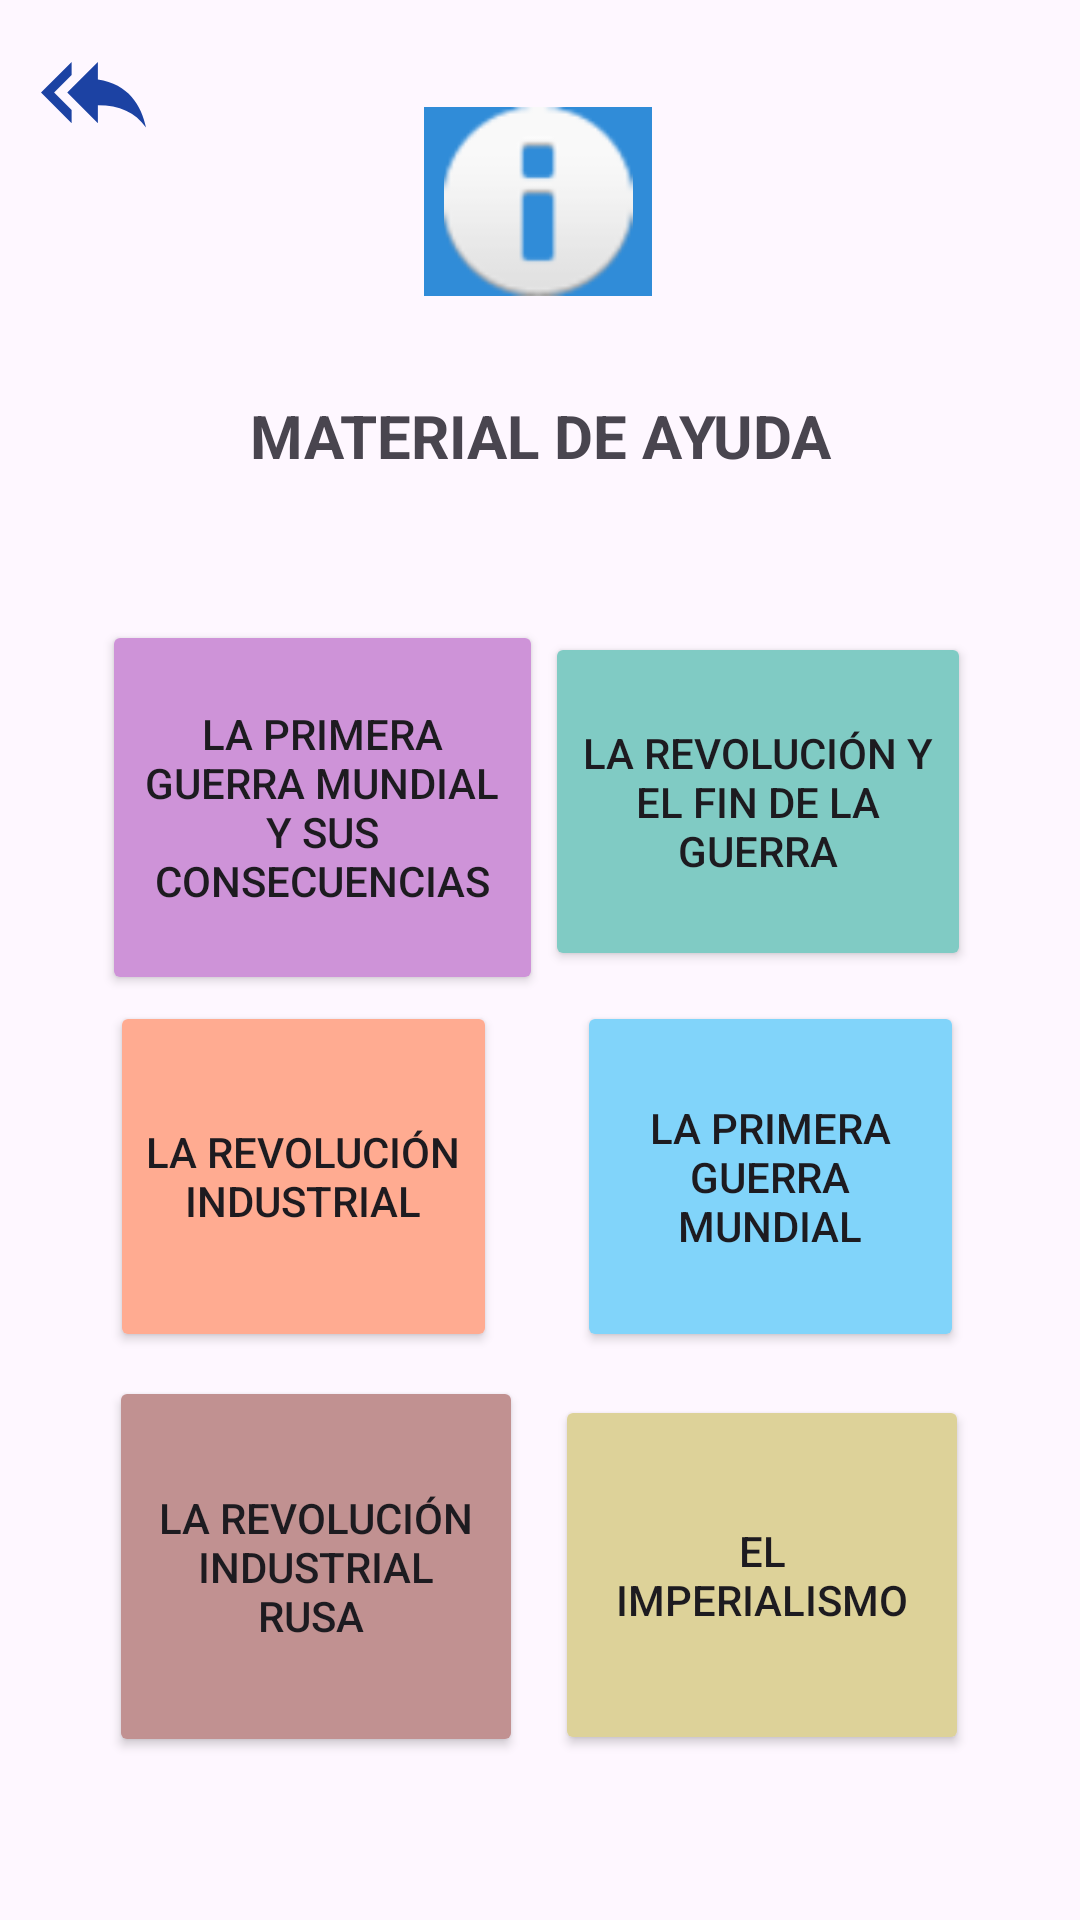

Reconstruct the res/layout file that produces this screen, plus the resources it refers to.
<!-- AndroidManifest.xml: application theme Theme.Alumnos -->
<!-- res/layout/activity_guerramundial.xml -->
<?xml version="1.0" encoding="utf-8"?>
<androidx.constraintlayout.widget.ConstraintLayout xmlns:android="http://schemas.android.com/apk/res/android"
    xmlns:app="http://schemas.android.com/apk/res-auto"
    xmlns:tools="http://schemas.android.com/tools"
    android:layout_width="match_parent"
    android:layout_height="match_parent"
    tools:context=".GuerramundialActivity">

    <ImageView
        android:id="@+id/imageView13"
        android:layout_width="47dp"
        android:layout_height="28dp"
        app:layout_constraintBottom_toBottomOf="parent"
        app:layout_constraintEnd_toEndOf="parent"
        app:layout_constraintHorizontal_bias="0.239"
        app:layout_constraintStart_toStartOf="parent"
        app:layout_constraintTop_toTopOf="parent"
        app:layout_constraintVertical_bias="0.79"
        app:srcCompat="@drawable/img" />

    <Button
        android:id="@+id/button6"
        android:layout_width="138dp"
        android:layout_height="120dp"
        android:backgroundTint="#DDD299"
        android:text="El imperialismo"
        app:layout_constraintBottom_toBottomOf="parent"
        app:layout_constraintEnd_toEndOf="parent"
        app:layout_constraintHorizontal_bias="0.833"
        app:layout_constraintStart_toStartOf="parent"
        app:layout_constraintTop_toTopOf="parent"
        app:layout_constraintVertical_bias="0.894" />

    <ImageView
        android:id="@+id/imageView14"
        android:layout_width="47dp"
        android:layout_height="28dp"
        app:layout_constraintBottom_toBottomOf="parent"
        app:layout_constraintEnd_toEndOf="parent"
        app:layout_constraintHorizontal_bias="0.763"
        app:layout_constraintStart_toStartOf="parent"
        app:layout_constraintTop_toTopOf="parent"
        app:layout_constraintVertical_bias="0.789"
        app:srcCompat="@drawable/img" />

    <Button
        android:id="@+id/button5"
        android:layout_width="138dp"
        android:layout_height="127dp"
        android:backgroundTint="#C19191"
        android:text="La Revolución Industrial Rusa
"
        app:layout_constraintBottom_toBottomOf="parent"
        app:layout_constraintEnd_toEndOf="parent"
        app:layout_constraintHorizontal_bias="0.164"
        app:layout_constraintStart_toStartOf="parent"
        app:layout_constraintTop_toTopOf="parent"
        app:layout_constraintVertical_bias="0.894" />

    <ImageView
        android:id="@+id/imageView15"
        android:layout_width="47dp"
        android:layout_height="28dp"
        app:layout_constraintBottom_toBottomOf="parent"
        app:layout_constraintEnd_toEndOf="parent"
        app:layout_constraintHorizontal_bias="0.239"
        app:layout_constraintStart_toStartOf="parent"
        app:layout_constraintTop_toTopOf="parent"
        app:layout_constraintVertical_bias="0.778"
        app:srcCompat="@drawable/img" />

    <Button
        android:id="@+id/button3"
        android:layout_width="129dp"
        android:layout_height="117dp"
        android:backgroundTint="#FFAB91"
        android:text="La Revolución Industrial"
        app:layout_constraintBottom_toBottomOf="parent"
        app:layout_constraintEnd_toEndOf="parent"
        app:layout_constraintHorizontal_bias="0.159"
        app:layout_constraintStart_toStartOf="parent"
        app:layout_constraintTop_toTopOf="parent"
        app:layout_constraintVertical_bias="0.638" />

    <Button
        android:id="@+id/button4"
        android:layout_width="129dp"
        android:layout_height="117dp"
        android:backgroundTint="#81D4FA"
        android:text="La Primera Guerra Mundial"
        app:layout_constraintBottom_toBottomOf="parent"
        app:layout_constraintEnd_toEndOf="parent"
        app:layout_constraintHorizontal_bias="0.833"
        app:layout_constraintStart_toStartOf="parent"
        app:layout_constraintTop_toTopOf="parent"
        app:layout_constraintVertical_bias="0.638" />

    <ImageView
        android:id="@+id/imageView12"
        android:layout_width="47dp"
        android:layout_height="28dp"
        app:layout_constraintBottom_toBottomOf="parent"
        app:layout_constraintEnd_toEndOf="parent"
        app:layout_constraintHorizontal_bias="0.763"
        app:layout_constraintStart_toStartOf="parent"
        app:layout_constraintTop_toTopOf="parent"
        app:layout_constraintVertical_bias="0.568"
        app:srcCompat="@drawable/img" />

    <Button
        android:id="@+id/button2"
        android:layout_width="142dp"
        android:layout_height="113dp"
        android:backgroundTint="#80CBC4"
        android:text="La Revolución y el fin de la guerra"
        app:layout_constraintBottom_toBottomOf="parent"
        app:layout_constraintEnd_toEndOf="parent"
        app:layout_constraintHorizontal_bias="0.833"
        app:layout_constraintStart_toStartOf="parent"
        app:layout_constraintTop_toTopOf="parent"
        app:layout_constraintVertical_bias="0.4" />

    <ImageView
        android:id="@+id/imageView8"
        android:layout_width="wrap_content"
        android:layout_height="wrap_content"
        app:layout_constraintBottom_toBottomOf="parent"
        app:layout_constraintEnd_toEndOf="parent"
        app:layout_constraintHorizontal_bias="0.725"
        app:layout_constraintStart_toStartOf="parent"
        app:layout_constraintTop_toTopOf="parent"
        app:layout_constraintVertical_bias="0.357"
        app:srcCompat="@drawable/googleg_standard_color_18" />

    <ImageView
        android:id="@+id/atras4"
        android:layout_width="wrap_content"
        android:layout_height="wrap_content"
        app:layout_constraintBottom_toBottomOf="parent"
        app:layout_constraintEnd_toEndOf="parent"
        app:layout_constraintHorizontal_bias="0.042"
        app:layout_constraintStart_toStartOf="parent"
        app:layout_constraintTop_toTopOf="parent"
        app:layout_constraintVertical_bias="0.022"
        app:srcCompat="@drawable/backimage" />

    <TextView
        android:id="@+id/textView5"
        android:layout_width="197dp"
        android:layout_height="57dp"
        android:gravity="center"
        android:text="MATERIAL DE AYUDA"
        android:textSize="20sp"
        android:textStyle="bold"
        app:layout_constraintBottom_toBottomOf="parent"
        app:layout_constraintEnd_toEndOf="parent"
        app:layout_constraintStart_toStartOf="parent"
        app:layout_constraintTop_toTopOf="parent"
        app:layout_constraintVertical_bias="0.2" />

    <Button
        android:id="@+id/button1"
        android:layout_width="147dp"
        android:layout_height="125dp"
        android:backgroundTint="#CE93D8"
        android:text="La primera Guerra Mundial y sus consecuencias"
        app:layout_constraintBottom_toBottomOf="parent"
        app:layout_constraintEnd_toEndOf="parent"
        app:layout_constraintHorizontal_bias="0.159"
        app:layout_constraintStart_toStartOf="parent"
        app:layout_constraintTop_toTopOf="parent"
        app:layout_constraintVertical_bias="0.401" />

    <ImageView
        android:id="@+id/imageView5"
        android:layout_width="wrap_content"
        android:layout_height="wrap_content"
        app:layout_constraintBottom_toBottomOf="parent"
        app:layout_constraintEnd_toEndOf="parent"
        app:layout_constraintHorizontal_bias="0.274"
        app:layout_constraintStart_toStartOf="parent"
        app:layout_constraintTop_toTopOf="parent"
        app:layout_constraintVertical_bias="0.357"
        app:srcCompat="@drawable/googleg_standard_color_18" />

    <ImageView
        android:id="@+id/imageView11"
        android:layout_width="47dp"
        android:layout_height="28dp"
        app:layout_constraintBottom_toBottomOf="parent"
        app:layout_constraintEnd_toEndOf="parent"
        app:layout_constraintHorizontal_bias="0.239"
        app:layout_constraintStart_toStartOf="parent"
        app:layout_constraintTop_toTopOf="parent"
        app:layout_constraintVertical_bias="0.568"
        app:srcCompat="@drawable/img" />

    <ImageView
        android:id="@+id/imageView4"
        android:layout_width="76dp"
        android:layout_height="63dp"
        android:background="#E1BEE7"
        android:backgroundTint="#308CD8"
        android:foregroundGravity="right"
        android:foregroundTint="#811E1E"
        app:layout_constraintBottom_toBottomOf="parent"
        app:layout_constraintEnd_toEndOf="parent"
        app:layout_constraintHorizontal_bias="0.498"
        app:layout_constraintStart_toStartOf="parent"
        app:layout_constraintTop_toTopOf="parent"
        app:layout_constraintVertical_bias="0.062"
        app:srcCompat="@android:drawable/ic_dialog_info" />

</androidx.constraintlayout.widget.ConstraintLayout>
<!-- resources referenced by this layout -->
<resources>
  <!-- drawable backimage (drawable) -->
  <vector android:autoMirrored="true" android:height="35dp"
      android:tint="#1C42A3" android:viewportHeight="24"
      android:viewportWidth="24" android:width="35dp" xmlns:android="http://schemas.android.com/apk/res/android">
      <path android:fillColor="@android:color/white" android:pathData="M7,8L7,5l-7,7 7,7v-3l-4,-4 4,-4zM13,9L13,5l-7,7 7,7v-4.1c5,0 8.5,1.6 11,5.1 -1,-5 -4,-10 -11,-11z"/>
  </vector>
  <style name="Theme.Alumnos" parent="Base.Theme.Alumnos" />
  <style name="Base.Theme.Alumnos" parent="Theme.Material3.Light.NoActionBar">
  
           <item name="colorPrimary">#0F3341</item>
      </style>
</resources>
